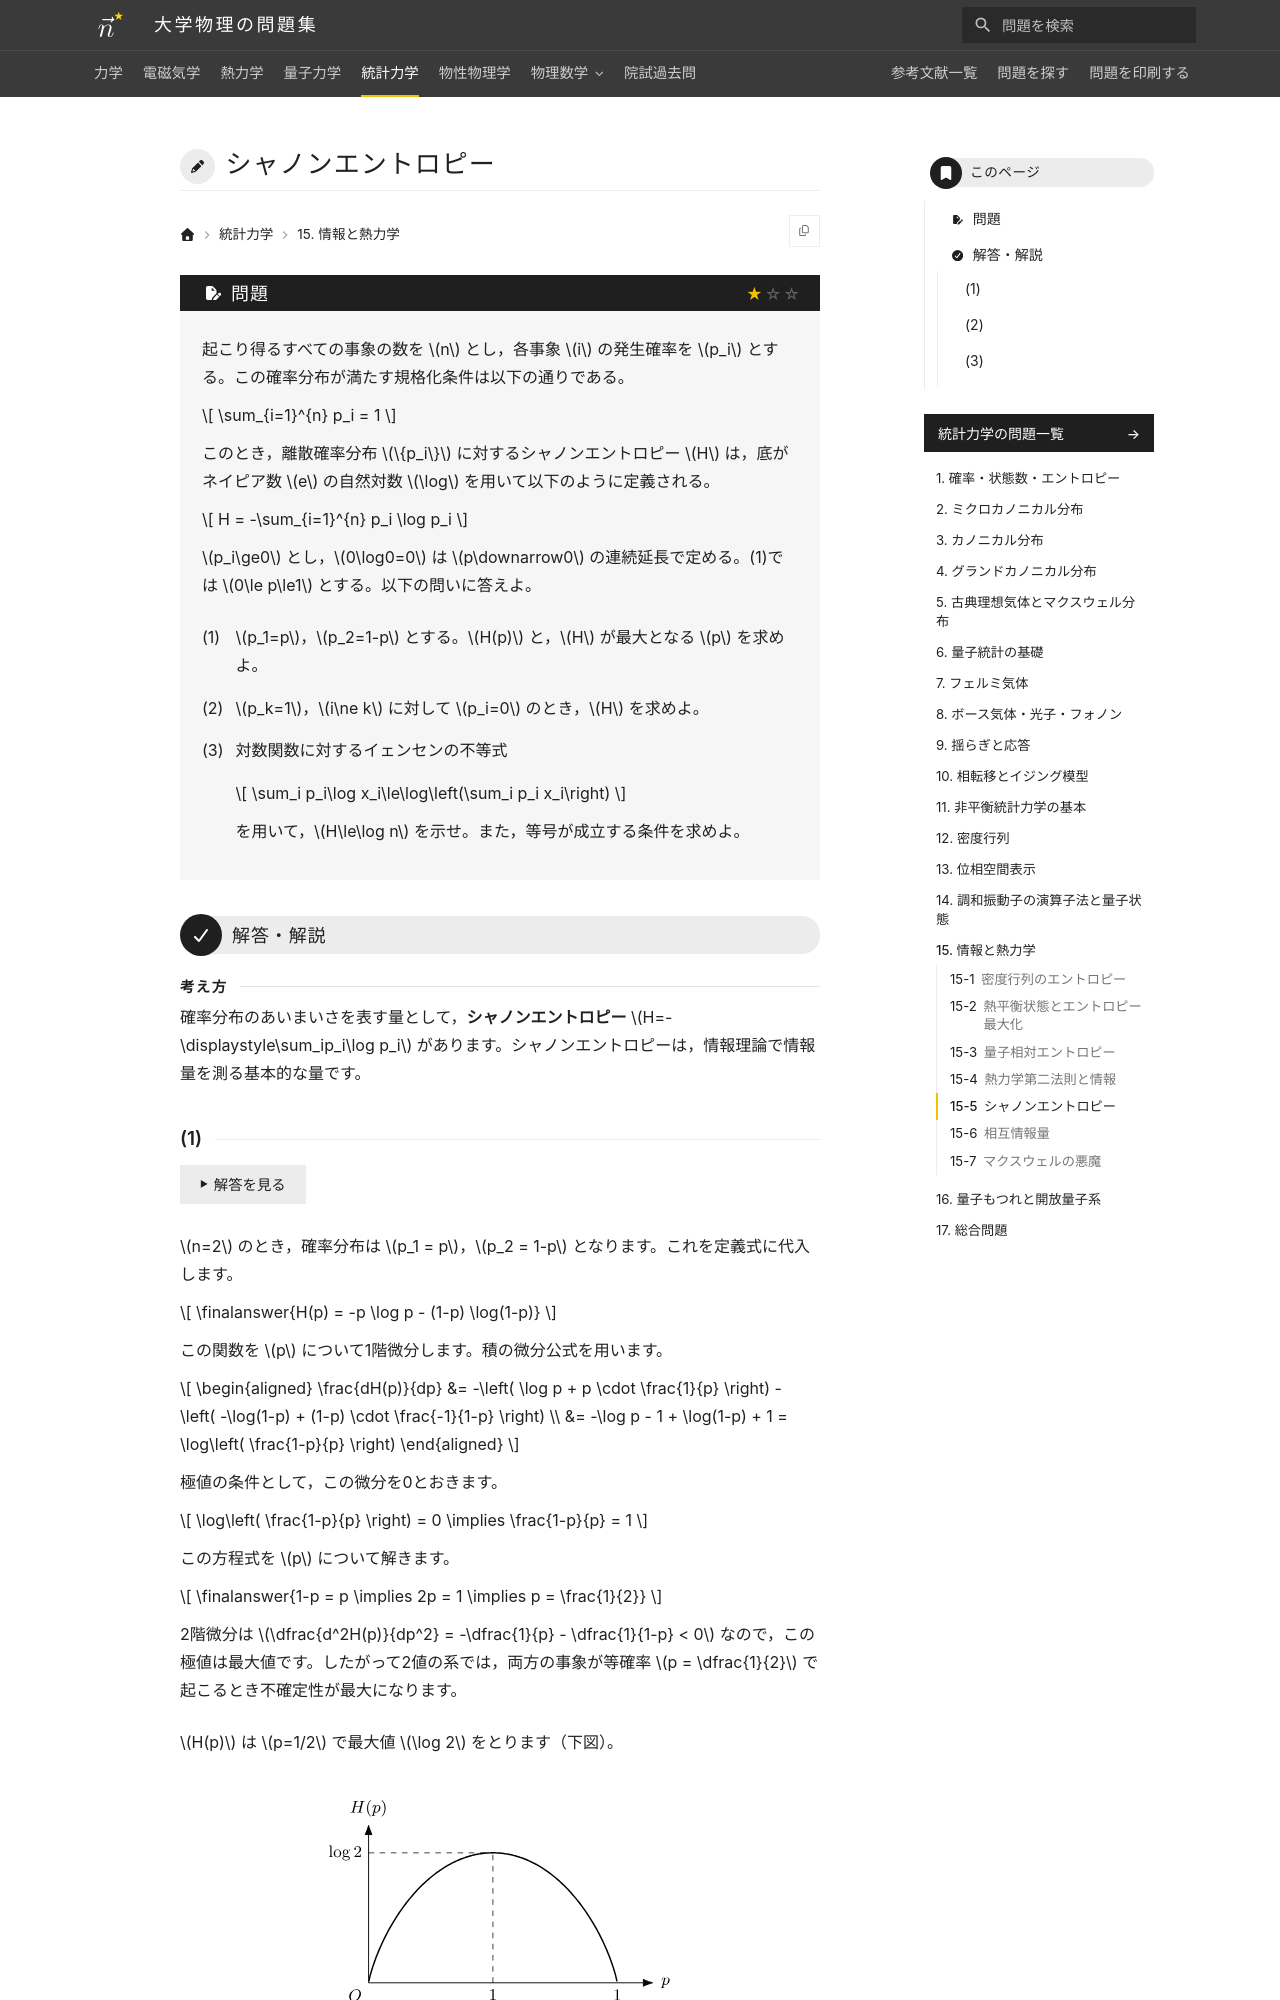

repository: Nanana-2/physics-site · page: 05statistical_mechanics/15/15_050/index.html · generator: mkdocs

---
tags:
  - 基本
---

# シャノンエントロピー

## 問題
起こり得るすべての事象の数を $n$ とし，各事象 $i$ の発生確率を $p_i$ とする。この確率分布が満たす規格化条件は以下の通りである。

$$
\sum_{i=1}^{n} p_i = 1
$$

このとき，離散確率分布 $\{p_i\}$ に対するシャノンエントロピー $H$ は，底がネイピア数 $e$ の自然対数 $\log$ を用いて以下のように定義される。

$$
H = -\sum_{i=1}^{n} p_i \log p_i
$$

$p_i\ge0$ とし，$0\log0=0$ は $p\downarrow0$ の連続延長で定める。(1)では $0\le p\le1$ とする。以下の問いに答えよ。

(1) $p_1=p$，$p_2=1-p$ とする。$H(p)$ と，$H$ が最大となる $p$ を求めよ。

(2) $p_k=1$，$i\ne k$ に対して $p_i=0$ のとき，$H$ を求めよ。

(3) 対数関数に対するイェンセンの不等式

$$
\sum_i p_i\log x_i\le\log\left(\sum_i p_i x_i\right)
$$

を用いて，$H\le\log n$ を示せ。また，等号が成立する条件を求めよ。

---

## 解答・解説

<div class="approach" markdown>
確率分布のあいまいさを表す量として，**シャノンエントロピー** $H=-\displaystyle\sum_ip_i\log p_i$ があります。シャノンエントロピーは，情報理論で情報量を測る基本的な量です。
</div>
